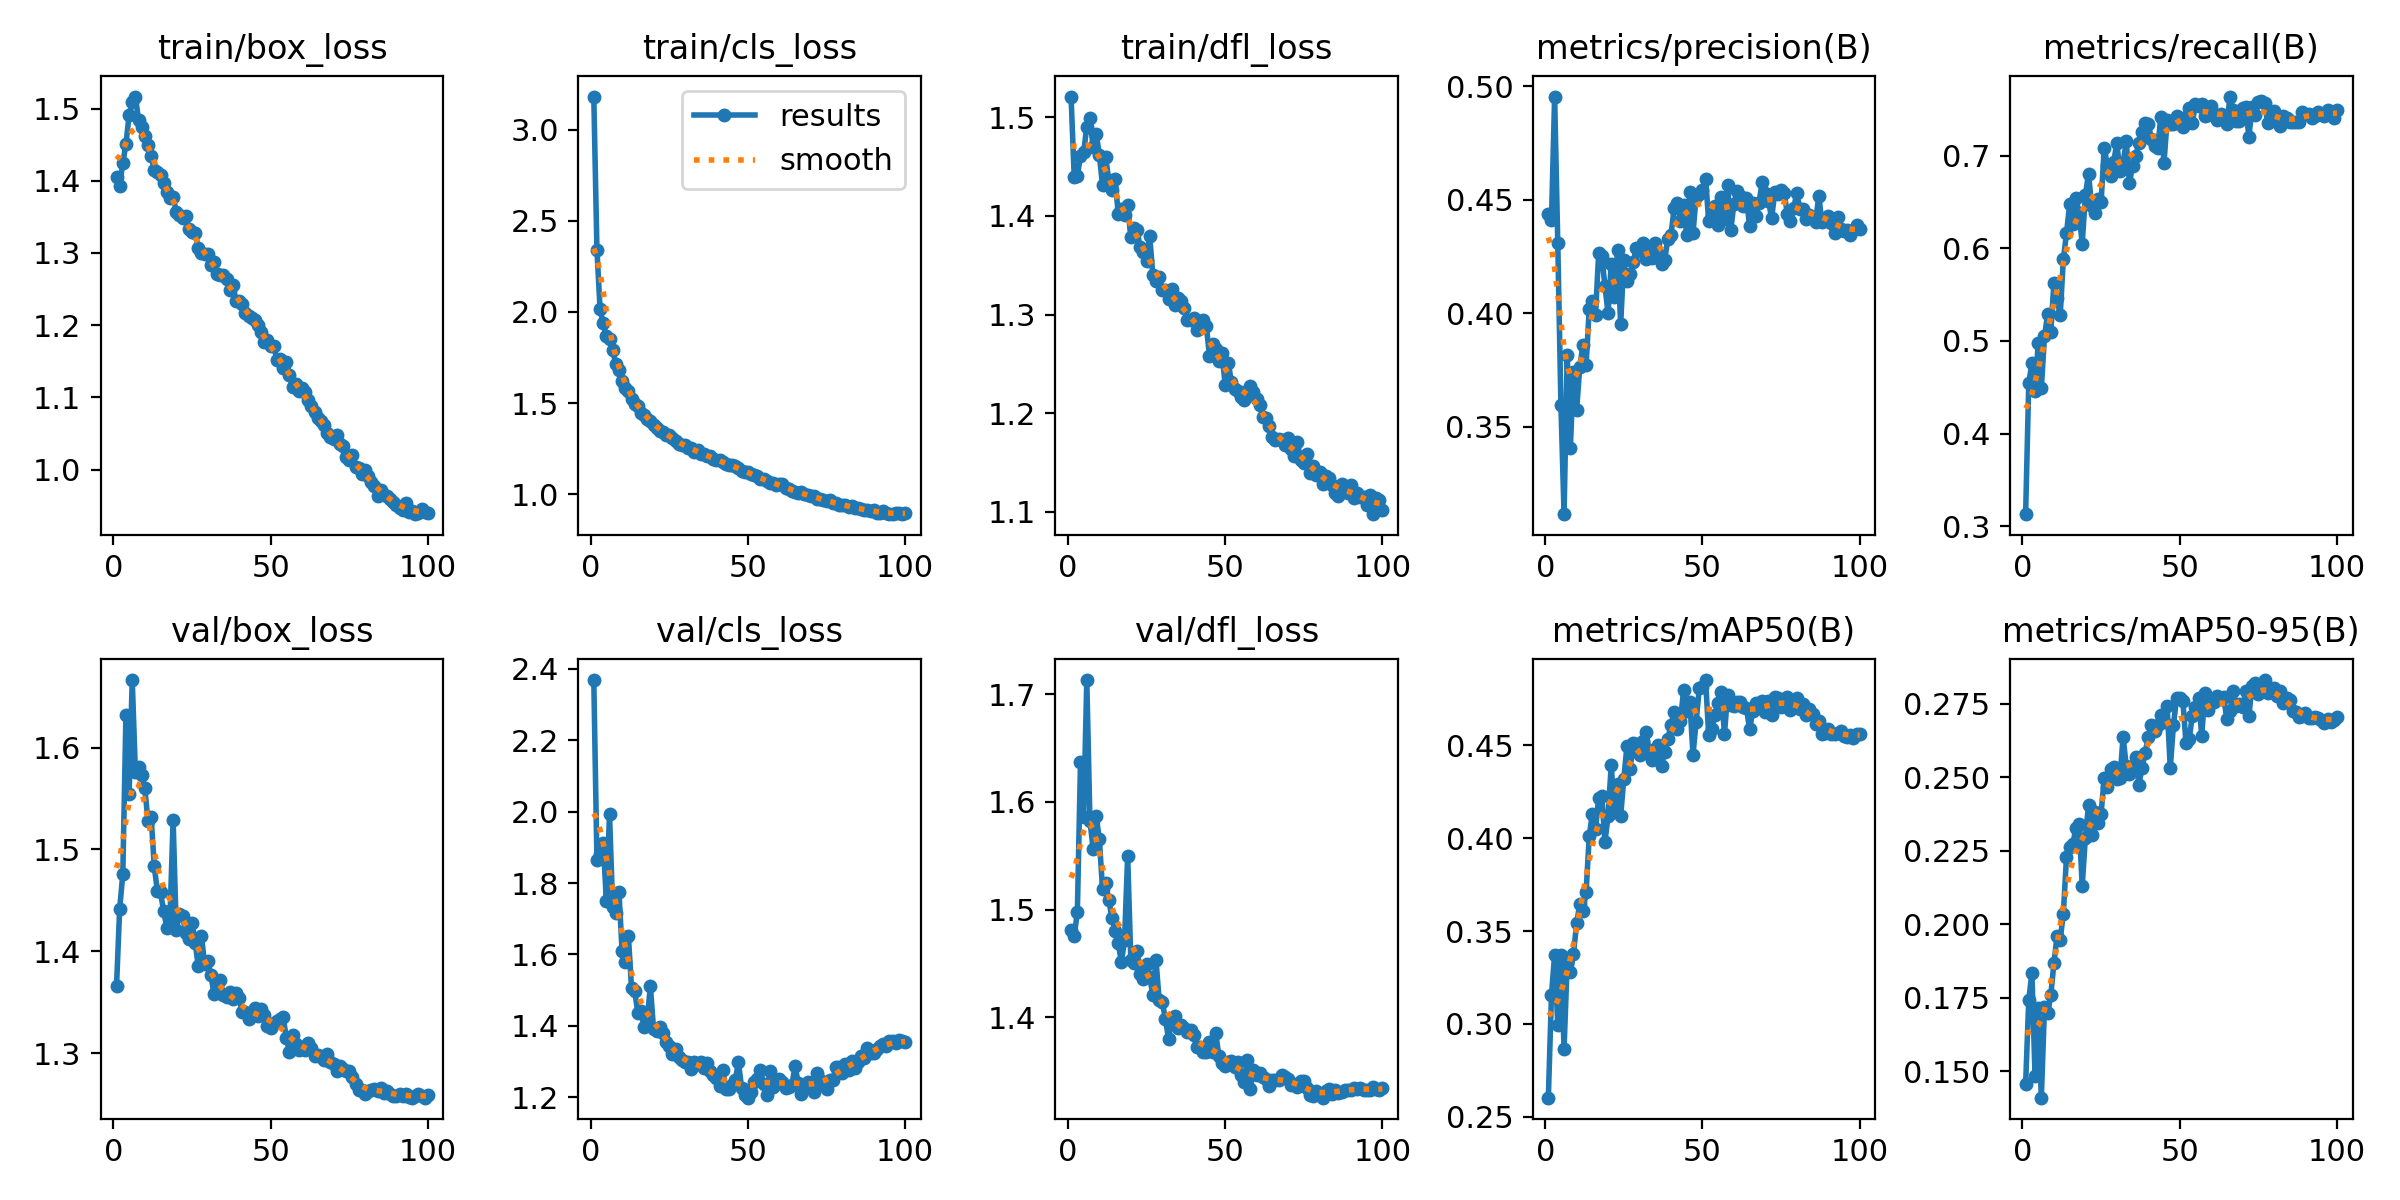

Data behind this chart, as committed beside it:
epoch, time, train/box_loss, train/cls_loss, train/dfl_loss, metrics/precision(B), metrics/recall(B), metrics/mAP50(B), metrics/mAP50-95(B), val/box_loss, val/cls_loss, val/dfl_loss, lr/pg0, lr/pg1, lr/pg2
1, 31, 1.405, 3.182, 1.521, 0.4436, 0.3129, 0.2603, 0.1455, 1.365, 2.369, 1.482, 0.08212, 0.001987, 0.001987
2, 55.67, 1.393, 2.342, 1.44, 0.4409, 0.4545, 0.3157, 0.1742, 1.441, 1.866, 1.476, 0.06412, 0.003986, 0.003986
3, 80.49, 1.424, 2.013, 1.441, 0.4954, 0.4763, 0.3372, 0.1835, 1.476, 1.881, 1.498, 0.04611, 0.005981, 0.005981
4, 104.3, 1.451, 1.936, 1.461, 0.4309, 0.4456, 0.2993, 0.1482, 1.632, 1.913, 1.637, 0.0281, 0.007969, 0.007969
5, 126.3, 1.491, 1.866, 1.464, 0.3597, 0.4975, 0.337, 0.1716, 1.555, 1.75, 1.586, 0.01008, 0.009948, 0.009948
6, 149.4, 1.51, 1.851, 1.49, 0.3115, 0.4488, 0.2867, 0.141, 1.666, 1.994, 1.713, 0.009938, 0.009938, 0.009938
7, 172.3, 1.517, 1.792, 1.5, 0.3818, 0.5049, 0.3327, 0.1717, 1.576, 1.732, 1.583, 0.009912, 0.009912, 0.009912
8, 194.7, 1.485, 1.713, 1.47, 0.3407, 0.529, 0.3278, 0.1696, 1.581, 1.717, 1.557, 0.00988, 0.00988, 0.00988
9, 217.3, 1.474, 1.679, 1.483, 0.3741, 0.5095, 0.3377, 0.1758, 1.573, 1.776, 1.587, 0.009843, 0.009843, 0.009843
10, 246.4, 1.462, 1.622, 1.461, 0.3575, 0.5625, 0.3543, 0.1867, 1.56, 1.608, 1.565, 0.009802, 0.009802, 0.009802
11, 268.5, 1.449, 1.584, 1.431, 0.3763, 0.5464, 0.3647, 0.196, 1.528, 1.578, 1.52, 0.009756, 0.009756, 0.009756
12, 291.6, 1.435, 1.563, 1.46, 0.386, 0.5276, 0.3608, 0.1947, 1.532, 1.653, 1.524, 0.009705, 0.009705, 0.009705
13, 314, 1.415, 1.523, 1.436, 0.3771, 0.5886, 0.3708, 0.2036, 1.484, 1.506, 1.509, 0.009649, 0.009649, 0.009649
14, 336.2, 1.413, 1.493, 1.426, 0.4018, 0.6162, 0.4011, 0.2229, 1.459, 1.498, 1.493, 0.009589, 0.009589, 0.009589
15, 359.5, 1.409, 1.483, 1.438, 0.4055, 0.6475, 0.4132, 0.2262, 1.458, 1.436, 1.48, 0.009525, 0.009525, 0.009525
16, 381.6, 1.397, 1.447, 1.402, 0.3993, 0.6266, 0.4048, 0.2273, 1.439, 1.44, 1.469, 0.009456, 0.009456, 0.009456
17, 404.4, 1.384, 1.437, 1.407, 0.4263, 0.6545, 0.4219, 0.2327, 1.423, 1.396, 1.451, 0.009382, 0.009382, 0.009382
18, 427.8, 1.377, 1.41, 1.401, 0.4253, 0.6379, 0.423, 0.234, 1.432, 1.421, 1.472, 0.009304, 0.009304, 0.009304
19, 450.8, 1.378, 1.401, 1.411, 0.4119, 0.6053, 0.398, 0.2131, 1.529, 1.51, 1.55, 0.009222, 0.009222, 0.009222
20, 473.3, 1.357, 1.38, 1.378, 0.3999, 0.6573, 0.412, 0.2294, 1.421, 1.39, 1.453, 0.009136, 0.009136, 0.009136
21, 497.3, 1.353, 1.363, 1.388, 0.4216, 0.6807, 0.4395, 0.2405, 1.436, 1.386, 1.45, 0.009046, 0.009046, 0.009046
22, 521, 1.349, 1.349, 1.385, 0.407, 0.6456, 0.4139, 0.2304, 1.435, 1.396, 1.461, 0.008952, 0.008952, 0.008952
23, 543.4, 1.351, 1.338, 1.368, 0.4278, 0.6378, 0.4291, 0.2383, 1.418, 1.379, 1.44, 0.008854, 0.008854, 0.008854
24, 567, 1.334, 1.326, 1.363, 0.3951, 0.6529, 0.412, 0.2343, 1.412, 1.355, 1.436, 0.008752, 0.008752, 0.008752
25, 589.5, 1.329, 1.325, 1.354, 0.4232, 0.65, 0.4321, 0.2376, 1.428, 1.344, 1.45, 0.008646, 0.008646, 0.008646
26, 612.5, 1.328, 1.31, 1.38, 0.4143, 0.7086, 0.4497, 0.2499, 1.408, 1.322, 1.438, 0.008537, 0.008537, 0.008537
27, 634.4, 1.307, 1.291, 1.34, 0.4172, 0.6899, 0.4372, 0.2467, 1.385, 1.334, 1.421, 0.008424, 0.008424, 0.008424
28, 657.3, 1.3, 1.274, 1.334, 0.4227, 0.6784, 0.4513, 0.2528, 1.415, 1.313, 1.454, 0.008308, 0.008308, 0.008308
29, 680.3, 1.299, 1.272, 1.338, 0.4287, 0.6931, 0.4509, 0.2535, 1.388, 1.304, 1.416, 0.008189, 0.008189, 0.008189
30, 703.4, 1.298, 1.269, 1.325, 0.4273, 0.7138, 0.4448, 0.2494, 1.391, 1.297, 1.414, 0.008066, 0.008066, 0.008066
31, 726.1, 1.283, 1.256, 1.325, 0.431, 0.6834, 0.4526, 0.2497, 1.377, 1.297, 1.399, 0.007941, 0.007941, 0.007941
32, 748.6, 1.288, 1.252, 1.316, 0.4239, 0.6921, 0.4573, 0.2638, 1.358, 1.277, 1.38, 0.007813, 0.007813, 0.007813
33, 772, 1.27, 1.233, 1.326, 0.4263, 0.7155, 0.4475, 0.2537, 1.363, 1.298, 1.399, 0.007681, 0.007681, 0.007681
34, 794.9, 1.269, 1.24, 1.309, 0.4242, 0.6708, 0.4419, 0.2512, 1.372, 1.292, 1.401, 0.007548, 0.007548, 0.007548
35, 817.7, 1.269, 1.222, 1.317, 0.4309, 0.6888, 0.4452, 0.2537, 1.357, 1.299, 1.39, 0.007411, 0.007411, 0.007411
36, 841, 1.263, 1.223, 1.314, 0.4259, 0.6997, 0.4501, 0.257, 1.355, 1.282, 1.393, 0.007273, 0.007273, 0.007273
37, 864, 1.249, 1.211, 1.307, 0.4218, 0.7137, 0.4389, 0.2475, 1.36, 1.295, 1.39, 0.007132, 0.007132, 0.007132
38, 887.3, 1.256, 1.209, 1.294, 0.4234, 0.7258, 0.4467, 0.253, 1.353, 1.274, 1.386, 0.006989, 0.006989, 0.006989
39, 909.9, 1.234, 1.19, 1.295, 0.4328, 0.7353, 0.4535, 0.2583, 1.359, 1.263, 1.389, 0.006844, 0.006844, 0.006844
40, 934.6, 1.233, 1.189, 1.296, 0.4343, 0.7349, 0.4609, 0.2636, 1.354, 1.254, 1.384, 0.006697, 0.006697, 0.006697
41, 956.5, 1.23, 1.185, 1.284, 0.4463, 0.7183, 0.468, 0.2679, 1.34, 1.232, 1.372, 0.006549, 0.006549, 0.006549
42, 979.5, 1.217, 1.175, 1.286, 0.4486, 0.7105, 0.4589, 0.2656, 1.34, 1.277, 1.373, 0.006399, 0.006399, 0.006399
43, 1004, 1.213, 1.165, 1.294, 0.4407, 0.7087, 0.4632, 0.2677, 1.334, 1.221, 1.368, 0.006247, 0.006247, 0.006247
44, 1028, 1.21, 1.16, 1.289, 0.4475, 0.7419, 0.4796, 0.2712, 1.338, 1.222, 1.368, 0.006095, 0.006095, 0.006095
45, 1050, 1.207, 1.159, 1.258, 0.4343, 0.6922, 0.4684, 0.2689, 1.344, 1.235, 1.377, 0.005941, 0.005941, 0.005941
46, 1073, 1.2, 1.155, 1.27, 0.4532, 0.739, 0.4735, 0.2741, 1.336, 1.249, 1.368, 0.005786, 0.005786, 0.005786
47, 1097, 1.19, 1.142, 1.265, 0.4352, 0.7349, 0.445, 0.2531, 1.344, 1.297, 1.386, 0.005631, 0.005631, 0.005631
48, 1119, 1.176, 1.129, 1.253, 0.4513, 0.7345, 0.4627, 0.2676, 1.337, 1.226, 1.364, 0.005475, 0.005475, 0.005475
49, 1143, 1.179, 1.122, 1.261, 0.4525, 0.7427, 0.4809, 0.2769, 1.327, 1.206, 1.357, 0.005319, 0.005319, 0.005319
50, 1166, 1.171, 1.12, 1.229, 0.4543, 0.7409, 0.4813, 0.2769, 1.325, 1.198, 1.355, 0.005162, 0.005162, 0.005162
51, 1196, 1.171, 1.113, 1.251, 0.4591, 0.7307, 0.4852, 0.276, 1.33, 1.216, 1.359, 0.005005, 0.005005, 0.005005
52, 1223, 1.152, 1.107, 1.231, 0.4405, 0.7419, 0.4555, 0.2616, 1.331, 1.243, 1.36, 0.004848, 0.004848, 0.004848
53, 1266, 1.154, 1.098, 1.225, 0.4433, 0.7512, 0.4589, 0.2629, 1.333, 1.25, 1.354, 0.004691, 0.004691, 0.004691
54, 1290, 1.14, 1.086, 1.223, 0.447, 0.7354, 0.4664, 0.2708, 1.335, 1.275, 1.359, 0.004535, 0.004535, 0.004535
55, 1314, 1.149, 1.083, 1.216, 0.4387, 0.7558, 0.473, 0.274, 1.315, 1.237, 1.347, 0.004379, 0.004379, 0.004379
56, 1337, 1.131, 1.073, 1.213, 0.4511, 0.754, 0.4789, 0.2769, 1.301, 1.205, 1.34, 0.004224, 0.004224, 0.004224
57, 1361, 1.114, 1.059, 1.222, 0.4416, 0.7562, 0.4562, 0.2642, 1.318, 1.273, 1.36, 0.004069, 0.004069, 0.004069
58, 1385, 1.119, 1.059, 1.227, 0.4564, 0.7426, 0.4773, 0.2786, 1.309, 1.229, 1.334, 0.003915, 0.003915, 0.003915
59, 1409, 1.109, 1.052, 1.222, 0.4365, 0.7444, 0.4718, 0.2728, 1.303, 1.235, 1.351, 0.003763, 0.003763, 0.003763
60, 1433, 1.113, 1.058, 1.214, 0.448, 0.7538, 0.4713, 0.2758, 1.306, 1.251, 1.347, 0.003611, 0.003611, 0.003611
... 40 more rows
